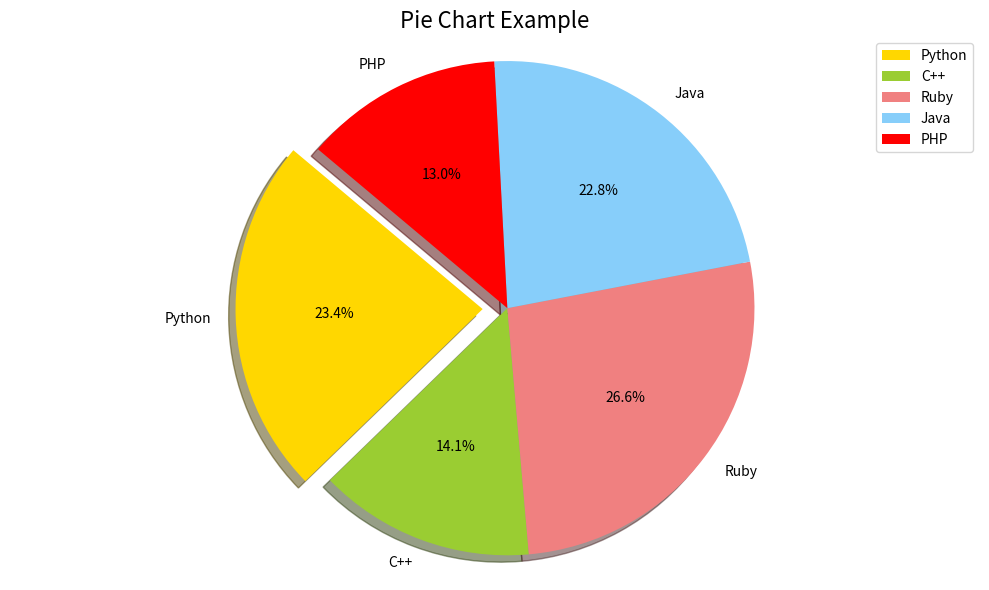

Here is the Python script that generated this plot:
import matplotlib.pyplot as plt

# Example data
labels = 'Python', 'C++', 'Ruby', 'Java', 'PHP'
sizes = [215, 130, 245, 210, 120]
colors = ['gold', 'yellowgreen', 'lightcoral', 'lightskyblue', 'red']
explode = (0.1, 0, 0, 0, 0)  # explode 1st slice

# Plot
fig1, ax1 = plt.subplots(figsize=(10, 6))
ax1.pie(sizes, explode=explode, labels=labels, autopct='%1.1f%%',
        shadow=True, startangle=140, colors=colors)
ax1.axis('equal')  # Equal aspect ratio ensures that pie is drawn as a circle.

# Set chart title and labels
plt.title('Pie Chart Example', fontsize=16)

# Add legend
plt.legend(loc='upper right', fontsize=10)

# Customize ticks
plt.xticks()

# Customize axis
plt.axis('off')

# Adjust layout
plt.tight_layout()

# Show plot
plt.show()
